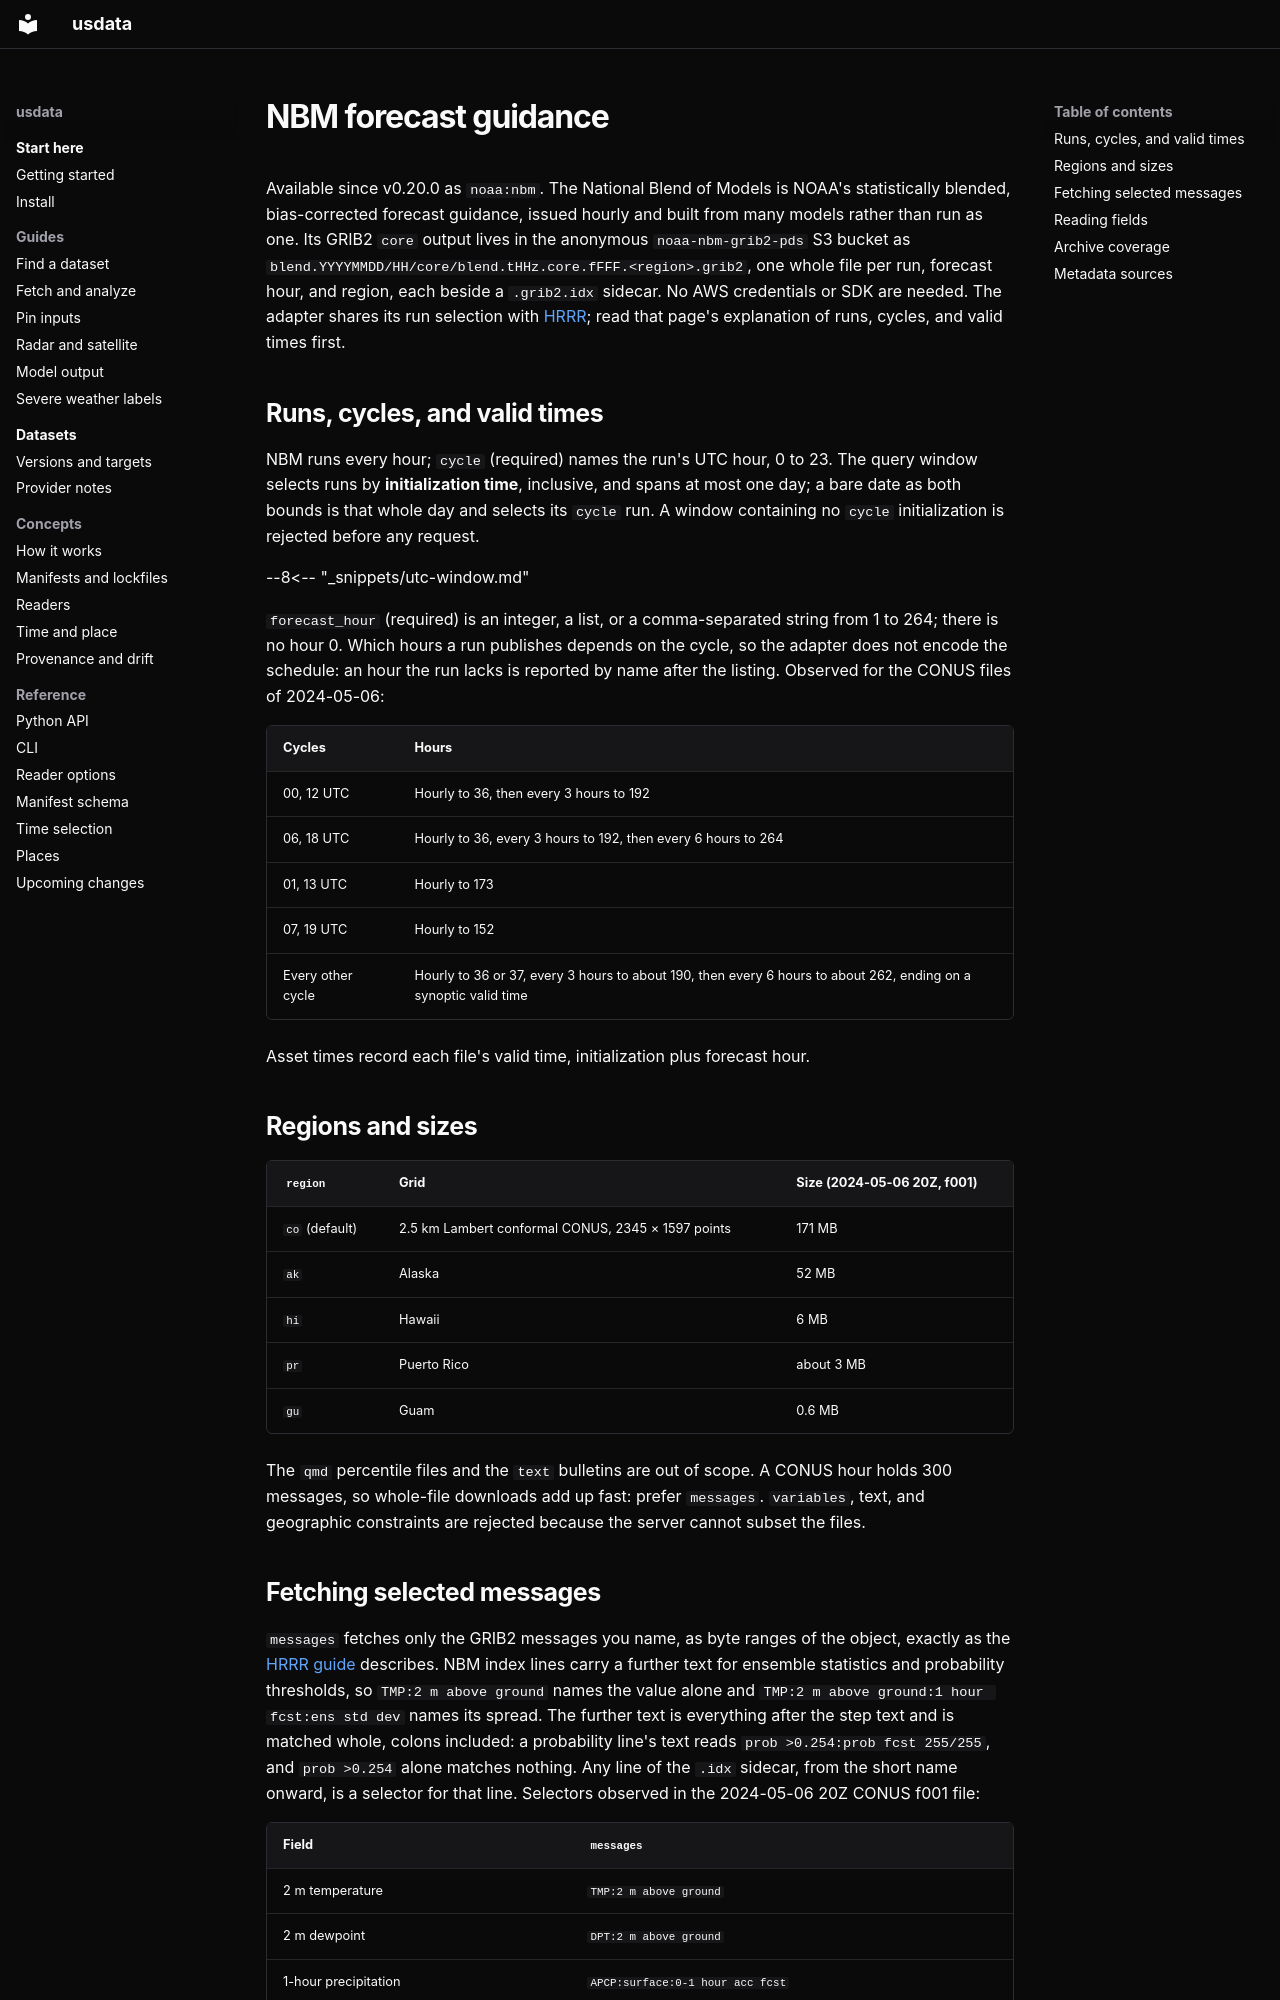

repository: jakeryderv/usdata · page: providers/noaa-nbm/index.html · generator: mkdocs

# NBM forecast guidance

Available since v0.20.0 as `noaa:nbm`. The National Blend of Models is NOAA's
statistically blended, bias-corrected forecast guidance, issued hourly and
built from many models rather than run as one. Its GRIB2 `core` output lives in
the anonymous `noaa-nbm-grib2-pds` S3 bucket as
`blend.YYYYMMDD/HH/core/blend.tHHz.core.fFFF.<region>.grib2`, one whole file
per run, forecast hour, and region, each beside a `.grib2.idx` sidecar. No AWS
credentials or SDK are needed. The adapter shares its run selection with
[HRRR](noaa-hrrr.md); read that page's explanation of runs, cycles, and valid
times first.

## Runs, cycles, and valid times

NBM runs every hour; `cycle` (required) names the run's UTC hour, 0 to 23.
The query window selects runs by **initialization time**, inclusive, and
spans at most one day; a bare date as both bounds is that whole day and
selects its `cycle` run. A window containing no `cycle` initialization is
rejected before any request.

--8<-- "_snippets/utc-window.md"

`forecast_hour` (required) is an integer, a list, or a comma-separated string
from 1 to 264; there is no hour 0. Which hours a run publishes depends on the
cycle, so the adapter does not encode the schedule: an hour the run lacks is
reported by name after the listing. Observed for the CONUS files of
2024-05-06:

| Cycles | Hours |
|---|---|
| 00, 12 UTC | Hourly to 36, then every 3 hours to 192 |
| 06, 18 UTC | Hourly to 36, every 3 hours to 192, then every 6 hours to 264 |
| 01, 13 UTC | Hourly to 173 |
| 07, 19 UTC | Hourly to 152 |
| Every other cycle | Hourly to 36 or 37, every 3 hours to about 190, then every 6 hours to about 262, ending on a synoptic valid time |

Asset times record each file's valid time, initialization plus forecast hour.

## Regions and sizes

| `region` | Grid | Size (2024-05-06 20Z, f001) |
|---|---|---|
| `co` (default) | 2.5 km Lambert conformal CONUS, 2345 × 1597 points | 171 MB |
| `ak` | Alaska | 52 MB |
| `hi` | Hawaii | 6 MB |
| `pr` | Puerto Rico | about 3 MB |
| `gu` | Guam | 0.6 MB |

The `qmd` percentile files and the `text` bulletins are out of scope. A CONUS
hour holds 300 messages, so whole-file downloads add up fast: prefer
`messages`. `variables`, text, and geographic constraints are rejected because
the server cannot subset the files.
